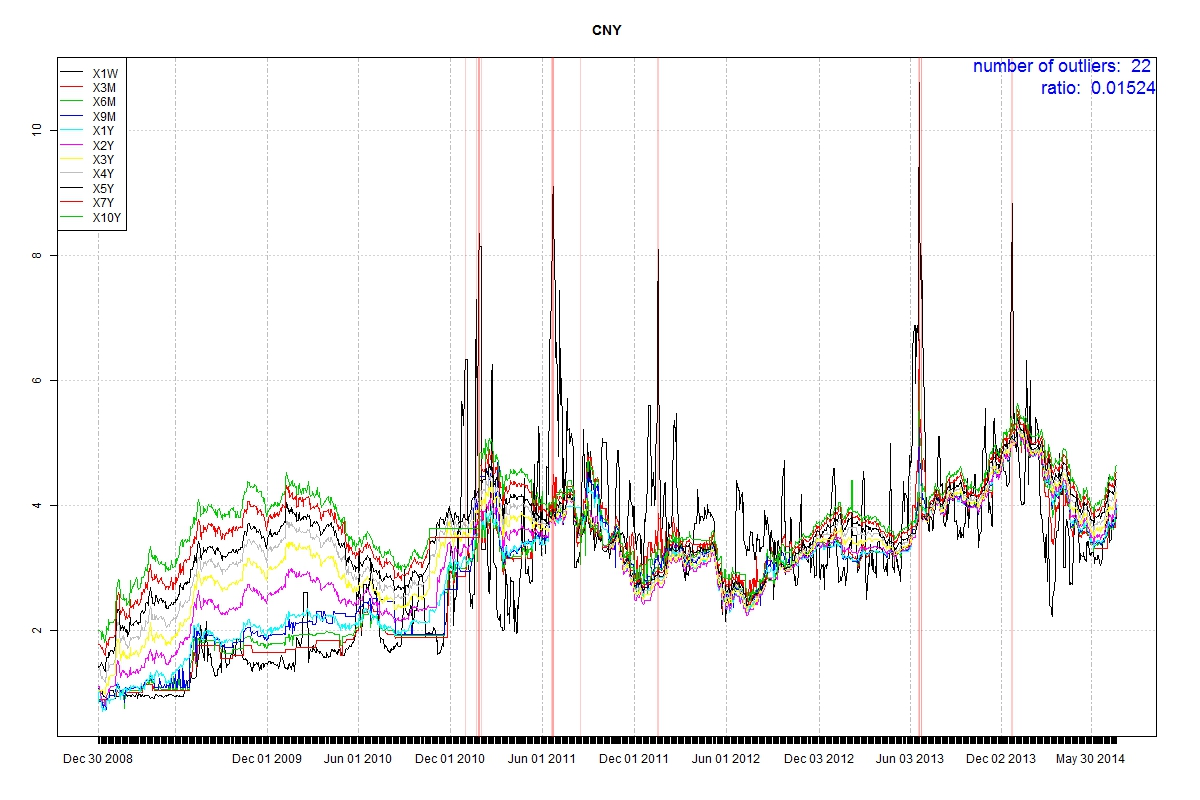

The table this chart was drawn from, first rows:
Date, 1W, 3M, 6M, 9M, 1Y, 2Y, 3Y, 4Y, 5Y, 7Y, 10Y
7/17/2014, 3.83, 3.96, 3.93, 4.005, 4.01, 4.09, 4.2, 4.31, 4.423, 4.53, 4.64
7/16/2014, 3.72, 3.65, 3.83, 3.86, 3.89, 4.014, 4.14, 4.26, 4.393, 4.51, 4.63
7/15/2014, 3.68, 3.65, 3.78, 3.84, 3.87, 3.98, 4.12, 4.24, 4.375, 4.47, 4.57
7/14/2014, 3.8, 3.65, 3.69, 3.725, 3.75, 3.867, 3.99, 4.12, 4.257, 4.37, 4.49
7/11/2014, 3.75, 3.65, 3.62, 3.65, 3.69, 3.81, 3.934, 4.072, 4.182, 4.288, 4.395
7/10/2014, 3.74, 3.65, 3.67, 3.7, 3.724, 3.84, 3.97, 4.12, 4.215, 4.31, 4.41
7/9/2014, 3.8, 3.65, 3.67, 3.7, 3.73, 3.85, 3.97, 4.1, 4.23, 4.35, 4.47
7/8/2014, 3.6, 3.65, 3.63, 3.66, 3.69, 3.687, 3.95, 4.08, 4.215, 4.31, 4.41
7/7/2014, 3.45, 3.65, 3.62, 3.65, 3.69, 3.805, 3.94, 4.07, 4.21, 4.3, 4.4
7/4/2014, 3.43, 3.65, 3.67, 3.7, 3.73, 3.85, 3.98, 4.1, 4.233, 4.36, 4.49
7/3/2014, 3.41, 3.65, 3.66, 3.69, 3.72, 3.83, 3.97, 4.09, 4.21, 4.33, 4.45
7/2/2014, 3.94, 3.65, 3.62, 3.65, 3.68, 3.795, 3.91, 4.03, 4.175, 4.27, 4.37
7/1/2014, 4.44, 3.65, 3.66, 3.7, 3.74, 3.83, 3.97, 4.125, 4.215, 4.31, 4.41
6/30/2014, 3.85, 3.31, 3.53, 3.57, 3.61, 3.73, 3.87, 3.98, 4.103, 4.22, 4.34
6/27/2014, 3.8, 3.31, 3.48, 3.51, 3.524, 3.645, 3.76, 3.898, 4.025, 4.12, 4.22
6/26/2014, 3.6, 3.31, 3.52, 3.54, 3.56, 3.66, 3.78, 3.9, 4.03, 4.16, 4.29
6/25/2014, 3.47, 3.31, 3.5, 3.52, 3.53, 3.64, 3.754, 3.88, 4.003, 4.12, 4.24
6/24/2014, 3.48, 3.31, 3.41, 3.43, 3.455, 3.57, 3.66, 3.78, 3.905, 4, 4.1
6/23/2014, 3.48, 3.31, 3.41, 3.43, 3.45, 3.54, 3.65, 3.77, 3.883, 3.983, 4.09
6/20/2014, 3.42, 3.31, 3.39, 3.41, 3.425, 3.52, 3.63, 3.74, 3.863, 3.98, 4.1
6/19/2014, 3.18, 3.31, 3.4, 3.42, 3.438, 3.53, 3.64, 3.76, 3.883, 3.99, 4.09
6/18/2014, 3.07, 3.31, 3.37, 3.395, 3.415, 3.495, 3.64, 3.75, 3.87, 3.96, 4.06
6/17/2014, 3.08, 3.31, 3.36, 3.375, 3.4, 3.49, 3.61, 3.72, 3.83, 3.94, 4.05
6/16/2014, 3.04, 3.31, 3.37, 3.38, 3.4, 3.46, 3.57, 3.7, 3.79, 3.88, 3.98
6/13/2014, 3.08, 3.31, 3.4, 3.42, 3.445, 3.54, 3.64, 3.75, 3.873, 3.973, 4.08
6/12/2014, 3.2, 3.31, 3.37, 3.4, 3.44, 3.5, 3.605, 3.72, 3.825, 3.92, 4.02
6/11/2014, 3.2, 3.31, 3.36, 3.39, 3.41, 3.492, 3.6, 3.7, 3.823, 3.93, 4.04
6/10/2014, 3.127, 3.31, 3.37, 3.4, 3.44, 3.54, 3.64, 3.74, 3.825, 3.92, 4.02
6/9/2014, 3.13, 3.31, 3.375, 3.4, 3.43, 3.498, 3.61, 3.69, 3.81, 3.9, 4
6/6/2014, 3.16, 3.31, 3.36, 3.39, 3.42, 3.49, 3.6, 3.7, 3.823, 3.93, 4.03
6/5/2014, 3.077, 3.31, 3.37, 3.4, 3.43, 3.5, 3.59, 3.69, 3.803, 3.89, 3.99
6/4/2014, 3.156, 3.31, 3.32, 3.34, 3.36, 3.43, 3.54, 3.632, 3.753, 3.83, 3.93
6/3/2014, 3.21, 3.4, 3.26, 3.33, 3.32, 3.39, 3.49, 3.58, 3.684, 3.786, 3.885
6/2/2014, 3.25, 3.36, 3.38, 3.4, 3.42, 3.48, 3.56, 3.66, 3.76, 3.87, 3.97
5/30/2014, 3.25, 3.4, 3.4, 3.405, 3.42, 3.484, 3.58, 3.67, 3.76, 3.85, 3.95
5/29/2014, 3.22, 3.43, 3.43, 3.43, 3.45, 3.52, 3.6, 3.67, 3.775, 3.88, 3.99
5/28/2014, 3.2, 3.4, 3.41, 3.42, 3.435, 3.49, 3.59, 3.68, 3.77, 3.9, 4.01
5/27/2014, 3.23, 3.42, 3.38, 3.41, 3.43, 3.5, 3.58, 3.69, 3.77, 3.9, 4.01
5/26/2014, 3.22, 3.5, 3.53, 3.55, 3.56, 3.615, 3.71, 3.8, 3.88, 4.01, 4.12
5/23/2014, 3.42, 3.54, 3.53, 3.57, 3.59, 3.65, 3.73, 3.82, 3.911, 4.06, 4.1
5/22/2014, 3.42, 3.525, 3.56, 3.577, 3.6, 3.65, 3.72, 3.82, 3.915, 4.01, 4.11
5/21/2014, 3.366, 3.61, 3.647, 3.66, 3.66, 3.73, 3.8, 3.89, 3.97, 4.1, 4.21
5/20/2014, 3.41, 3.67, 3.67, 3.73, 3.74, 3.81, 3.87, 3.96, 4.037, 4.18, 4.29
5/19/2014, 3.1, 3.55, 3.64, 3.673, 3.7, 3.78, 3.856, 3.942, 4.021, 4.15, 4.256
5/16/2014, 3.15, 3.58, 3.63, 3.655, 3.67, 3.75, 3.825, 3.92, 4, 4.09, 4.19
5/15/2014, 3.13, 3.55, 3.7, 3.71, 3.72, 3.785, 3.88, 3.97, 4.05, 4.14, 4.24
5/14/2014, 3.24, 3.55, 3.66, 3.69, 3.712, 3.79, 3.873, 3.953, 4.037, 4.15, 4.27
5/13/2014, 3.181, 3.58, 3.63, 3.637, 3.654, 3.722, 3.79, 3.865, 3.949, 4.055, 4.164
5/12/2014, 3.19, 3.55, 3.6, 3.595, 3.62, 3.68, 3.746, 3.816, 3.88, 4.01, 4.12
5/9/2014, 3.2, 3.49, 3.55, 3.58, 3.6, 3.66, 3.7, 3.775, 3.85, 3.95, 4.06
5/8/2014, 3.232, 3.515, 3.58, 3.59, 3.614, 3.68, 3.74, 3.84, 3.9, 4.013, 4.128
5/7/2014, 3.15, 3.5, 3.597, 3.617, 3.63, 3.694, 3.766, 3.854, 3.94, 4.07, 4.18
5/6/2014, 3.08, 3.5, 3.53, 3.6, 3.6, 3.678, 3.74, 3.8, 3.925, 4.02, 4.12
5/5/2014, 3.139, 3.51, 3.53, 3.55, 3.579, 3.644, 3.7, 3.812, 3.903, 4.076, 4.19
5/2/2014, 4.176, 3.7, 3.7, 3.745, 3.73, 3.77, 3.915, 3.99, 4.05, 4.15, 4.25
5/1/2014, 4.176, 3.7, 3.7, 3.72, 3.73, 3.78, 3.87, 3.96, 4.053, 4.16, 4.28
4/30/2014, 4.176, 3.7, 3.75, 3.74, 3.748, 3.81, 3.914, 3.99, 4.086, 4.197, 4.312
4/29/2014, 4.1, 3.77, 3.75, 3.76, 3.78, 3.84, 3.915, 4.05, 4.12, 4.22, 4.32
4/28/2014, 4.05, 3.8, 3.75, 3.78, 3.79, 3.871, 3.97, 4.06, 4.135, 4.23, 4.33
4/25/2014, 3.53, 3.64, 3.68, 3.72, 3.77, 3.825, 3.94, 4.04, 4.14, 4.26, 4.37
... 1,384 more rows
